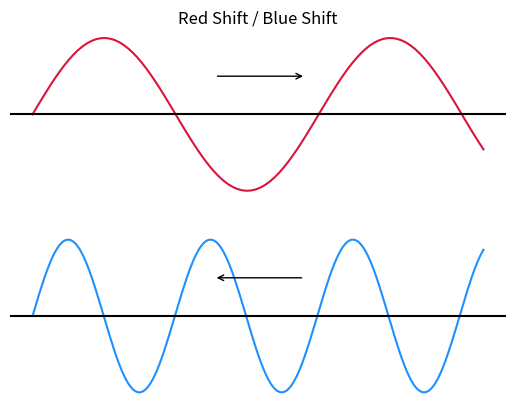

Source code (Python):
import matplotlib.pyplot as plt
import numpy as np

input()

print("Light waves tending towards the red end of the visible spectrum have a lower frequency than those near the blue end of the spectrum.") 
print("This, considering cosmic proportions of scale, results in the fact that galaxies moving away from us (most) will appear red to the ")
print("human eye, whereas galaxies moving towards us (Andomeda for instance) will appear blue. The same effect occurs when measuring sound.")
input("Let's see why.")





plt.figure('Doppler Effect')                    #Doppler Effect: Red Shift/        
                                                #Blue Shift

red = np.arange(0, 10, .1)
blue = np.arange(0, 20, .1)
ramp = np.sin(red)
bamp = np.sin(blue)

red_shift = plt.subplot(2,1,1)                  #Top Plot
plt.title('Red Shift / Blue Shift')
plt.ylabel('Amplitude')
#plt.grid(color = 'black', linestyle = '--', linewidth = .5)
plt.annotate('', xy=(6,.5), xytext = (4,.5), arrowprops=dict(arrowstyle="->")) 
plt.plot(red, ramp, color='crimson')
plt.axis('off')
plt.axhline(y=0, color='black')

blue_shift = plt.subplot(2,1,2)                 #Bottom Plot
plt.xlabel('Wavelength')
plt.ylabel('Amplitude')
#plt.grid(color = 'black', linestyle = '--', linewidth = .5)
plt.annotate('', xy=(8,.5), xytext = (12,.5), arrowprops=dict(arrowstyle="->"))
plt.plot(blue, bamp, color='dodgerblue')
plt.axis('off')
plt.axhline(y=0, color='black')

plt.show()                                      #Presents Graph
